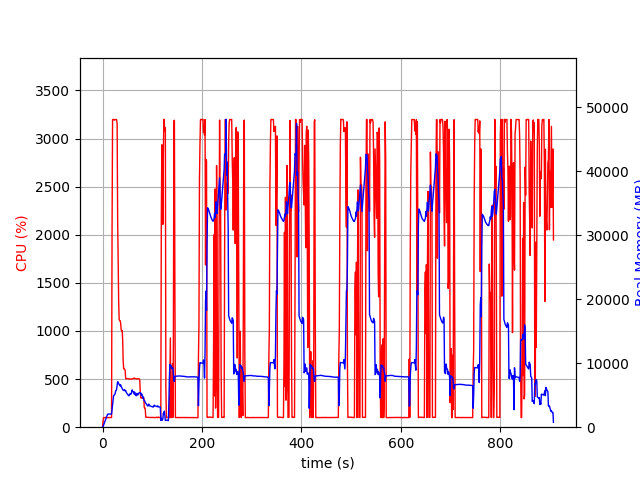

Source data for this figure (header and first rows):
elapsed_time, nproc, cpu, mem_real, mem_virtual
4.935264587402344e-05, 2, 0.0, 17.6, 38.66
1.007, 2, 62.5, 109.1, 792.9
2.015, 2, 100.3, 315.1, 1279
3.022, 2, 99.3, 527.1, 1919
4.03, 2, 100.3, 737.1, 3207
5.037, 2, 99.3, 951.1, 3207
6.045, 2, 101.2, 1147, 5767
7.052, 2, 99.3, 1361, 5767
8.06, 2, 100.3, 1577, 5767
9.067, 2, 100.3, 1791, 5767
10.07, 2, 99.3, 2005, 5767
11.08, 2, 101.3, 2056, 5255
12.09, 2, 99.3, 2056, 5255
13.1, 2, 100.3, 2056, 5255
14.1, 2, 100.2, 2056, 5255
15.11, 2, 100.3, 2053, 5255
16.12, 2, 99.3, 2050, 5255
17.13, 2, 100.3, 2050, 5255
18.13, 2, 100.3, 2050, 5255
19.14, 2, 2046, 2796, 8806
20.16, 2, 3198, 3480, 9591
21.18, 2, 3199, 4205, 10354
22.2, 2, 3199, 4897, 10995
23.22, 2, 3192, 4985, 11315
24.25, 2, 3192, 5089, 11447
25.27, 2, 3199, 5216, 11678
26.29, 2, 3197, 5677, 12238
27.31, 2, 3198, 5729, 12295
28.33, 2, 3195, 5945, 12612
29.35, 2, 3155, 6566, 13398
30.37, 2, 2170, 7101, 14032
31.38, 2, 1744, 7044, 14214
32.39, 2, 1319, 6817, 14266
33.4, 2, 1118, 6694, 14294
34.41, 2, 1109, 6576, 14326
35.42, 2, 1107, 6451, 14390
36.44, 2, 1081, 6628, 14734
37.45, 2, 1013, 6338, 14774
38.46, 2, 1002, 6221, 14774
39.47, 2, 1005, 6052, 14774
40.48, 2, 909.3, 5873, 14774
41.49, 2, 688.1, 5798, 14774
42.5, 2, 607.3, 5730, 14774
43.51, 2, 606.2, 5821, 14982
44.52, 2, 603.3, 5887, 15110
45.53, 2, 589.5, 5663, 15222
46.54, 2, 503.5, 5715, 15564
47.55, 2, 504.4, 5464, 15698
48.56, 2, 506.4, 5330, 15698
49.57, 2, 505.4, 5231, 15698
50.59, 2, 504.5, 5115, 15698
51.6, 2, 504.4, 5005, 15698
52.61, 2, 503.4, 4912, 15698
53.62, 2, 501.3, 4926, 15698
54.63, 2, 502.8, 5194, 15698
55.64, 2, 500.5, 5214, 15698
56.65, 2, 500.9, 5139, 15698
57.66, 2, 500.7, 5232, 15890
58.67, 2, 501.0, 5553, 15890
59.68, 2, 500.7, 5833, 15890
... 837 more rows
